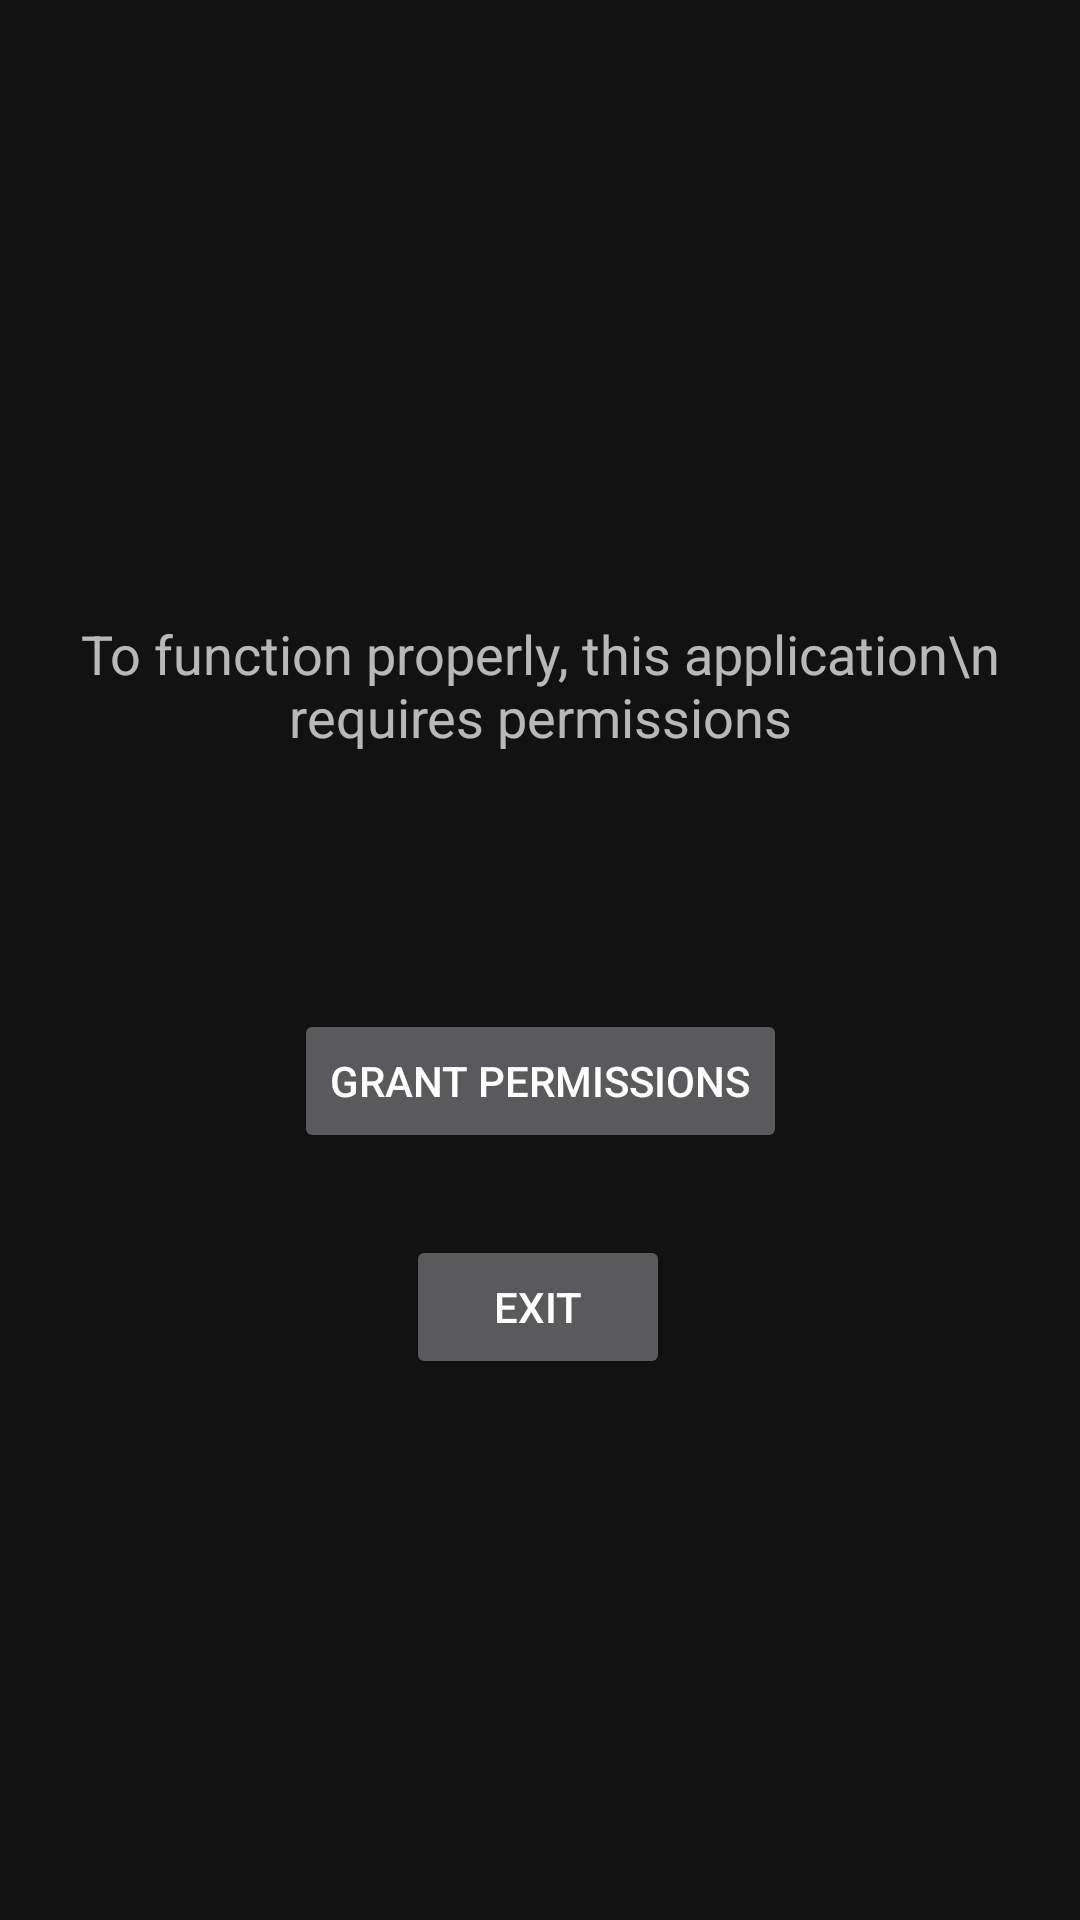

Here is an Android app screen rendered from its layout file. Give the layout XML and the strings, colors and styles it references.
<!-- AndroidManifest.xml: application theme Theme.MyApplicationMediaPlayerReworked -->
<!-- res/layout/activity_splash.xml -->
<?xml version="1.0" encoding="utf-8"?>
<androidx.constraintlayout.widget.ConstraintLayout xmlns:android="http://schemas.android.com/apk/res/android"
    xmlns:app="http://schemas.android.com/apk/res-auto"
    xmlns:tools="http://schemas.android.com/tools"
    android:layout_width="match_parent"
    android:layout_height="match_parent"
    tools:context=".SplashActivity">

    <TextView
        android:id="@+id/textView"
        android:layout_width="wrap_content"
        android:layout_height="wrap_content"
        android:gravity="center"
        android:text="To function properly, this application\n requires permissions"
        android:textSize="18sp"
        app:layout_constraintBottom_toBottomOf="parent"
        app:layout_constraintHorizontal_bias="0.497"
        app:layout_constraintLeft_toLeftOf="parent"
        app:layout_constraintRight_toRightOf="parent"
        app:layout_constraintTop_toTopOf="parent"
        app:layout_constraintVertical_bias="0.346" />

    <Button
        android:id="@+id/buttonGrant"
        android:layout_width="wrap_content"
        android:layout_height="wrap_content"
        android:text="Grant Permissions"
        app:layout_constraintBottom_toBottomOf="parent"
        app:layout_constraintEnd_toEndOf="parent"
        app:layout_constraintStart_toStartOf="parent"
        app:layout_constraintTop_toBottomOf="@+id/textView"
        app:layout_constraintVertical_bias="0.25"
        android:onClick="requestPermission"/>

    <Button
        android:id="@+id/buttonExit"
        android:layout_width="wrap_content"
        android:layout_height="wrap_content"
        android:text="Exit"
        app:layout_constraintBottom_toBottomOf="parent"
        app:layout_constraintEnd_toEndOf="parent"
        app:layout_constraintHorizontal_bias="0.498"
        app:layout_constraintStart_toStartOf="parent"
        app:layout_constraintTop_toBottomOf="@+id/buttonGrant"
        app:layout_constraintVertical_bias="0.131"
        android:onClick="exit"/>

    <Button
        android:id="@+id/buttonSettings"
        android:layout_width="wrap_content"
        android:layout_height="wrap_content"
        android:text="Go to settings"
        app:layout_constraintBottom_toTopOf="@+id/buttonExit"
        app:layout_constraintEnd_toEndOf="parent"
        app:layout_constraintStart_toStartOf="parent"
        app:layout_constraintTop_toBottomOf="@+id/textView"
        app:layout_constraintVertical_bias="0.764"
        android:visibility="invisible"
        android:onClick="goToSettings"/>


</androidx.constraintlayout.widget.ConstraintLayout>
<!-- resources referenced by this layout -->
<resources>
  <style name="Theme.MyApplicationMediaPlayerReworked" parent="Theme.MaterialComponents.NoActionBar">
          
          <item name="colorPrimary">@color/purple_500</item>
          <item name="colorPrimaryVariant">@color/purple_700</item>
          <item name="colorOnPrimary">@color/white</item>
          
          <item name="colorSecondary">@color/teal_200</item>
          <item name="colorSecondaryVariant">@color/teal_700</item>
          <item name="colorOnSecondary">@color/black</item>
          
          
          <item name="android:statusBarColor" tools:targetApi="l">#00000000</item>
          
      </style>
  <color name="purple_500">#FF6200EE</color>
  <color name="purple_700">#FF3700B3</color>
  <color name="white">#FFFFFFFF</color>
  <color name="teal_200">#FF03DAC5</color>
  <color name="teal_700">#FF018786</color>
  <color name="black">#FF000000</color>
</resources>
